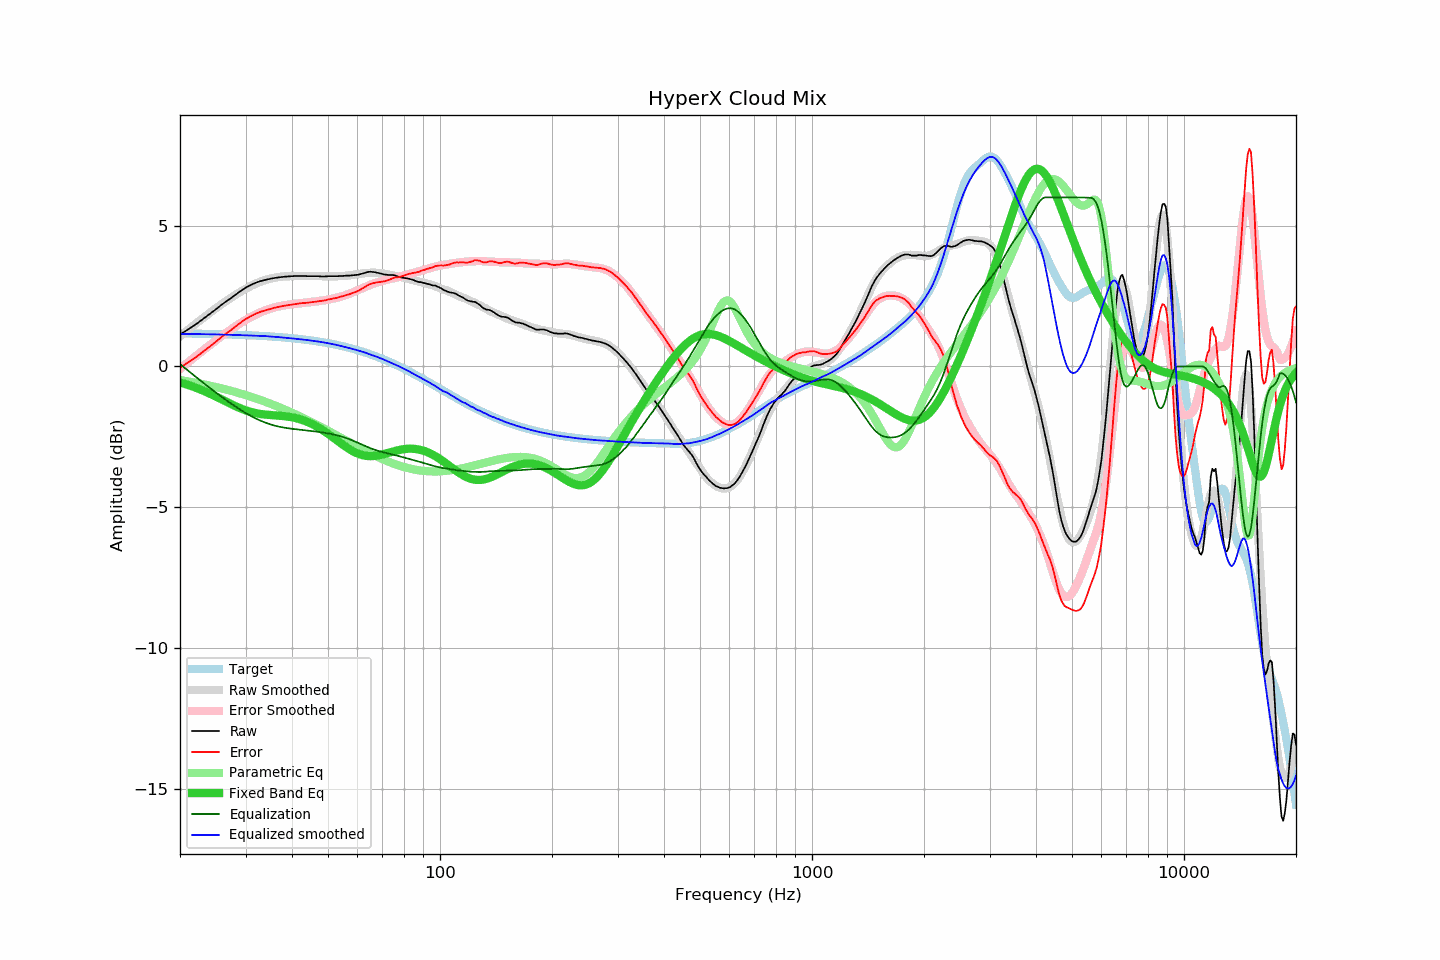

The table this chart was drawn from, first rows:
frequency, raw, error, smoothed, error_smoothed, equalization, parametric_eq, equalized_raw, equalized_smoothed, target
20, 1.13, -0.04, 1.07, -0.09, 0.09, -0.57, 1.22, 1.16, 1.17
21, 1.31, 0.14, 1.30, 0.14, -0.14, -0.65, 1.17, 1.15, 1.17
22, 1.48, 0.32, 1.51, 0.36, -0.36, -0.75, 1.13, 1.15, 1.17
23, 1.67, 0.51, 1.71, 0.56, -0.56, -0.85, 1.11, 1.15, 1.16
24, 1.85, 0.70, 1.89, 0.75, -0.75, -0.96, 1.10, 1.14, 1.16
25, 2.03, 0.88, 2.07, 0.93, -0.93, -1.07, 1.10, 1.14, 1.15
26, 2.21, 1.07, 2.23, 1.10, -1.10, -1.18, 1.12, 1.13, 1.14
27, 2.36, 1.23, 2.38, 1.25, -1.25, -1.29, 1.11, 1.13, 1.14
28, 2.51, 1.38, 2.52, 1.40, -1.40, -1.39, 1.12, 1.12, 1.13
29, 2.66, 1.54, 2.64, 1.53, -1.53, -1.48, 1.14, 1.11, 1.12
30, 2.79, 1.68, 2.75, 1.65, -1.65, -1.55, 1.15, 1.11, 1.11
31, 2.89, 1.79, 2.86, 1.75, -1.75, -1.61, 1.14, 1.10, 1.11
32, 2.97, 1.88, 2.94, 1.85, -1.85, -1.66, 1.12, 1.09, 1.10
33, 3.03, 1.95, 3.01, 1.93, -1.93, -1.69, 1.10, 1.09, 1.09
34, 3.07, 2.00, 3.07, 2.00, -2.00, -1.71, 1.08, 1.08, 1.08
35, 3.11, 2.05, 3.12, 2.05, -2.05, -1.72, 1.06, 1.07, 1.07
36, 3.14, 2.09, 3.15, 2.10, -2.10, -1.73, 1.04, 1.05, 1.06
37, 3.16, 2.12, 3.18, 2.14, -2.14, -1.75, 1.03, 1.04, 1.04
38, 3.18, 2.15, 3.19, 2.17, -2.17, -1.76, 1.02, 1.03, 1.03
39, 3.19, 2.18, 3.20, 2.19, -2.19, -1.78, 1.00, 1.01, 1.02
40, 3.20, 2.20, 3.21, 2.21, -2.21, -1.80, 0.99, 1.00, 1.00
41, 3.21, 2.22, 3.21, 2.23, -2.23, -1.83, 0.99, 0.98, 0.99
42, 3.21, 2.24, 3.21, 2.24, -2.24, -1.87, 0.97, 0.97, 0.97
43, 3.21, 2.25, 3.21, 2.26, -2.26, -1.92, 0.96, 0.95, 0.96
44, 3.20, 2.26, 3.21, 2.27, -2.27, -1.97, 0.93, 0.94, 0.94
45, 3.20, 2.28, 3.21, 2.29, -2.29, -2.02, 0.92, 0.92, 0.92
46, 3.20, 2.30, 3.21, 2.30, -2.30, -2.09, 0.90, 0.90, 0.91
47, 3.20, 2.31, 3.20, 2.32, -2.32, -2.16, 0.89, 0.89, 0.89
48, 3.19, 2.32, 3.20, 2.33, -2.33, -2.23, 0.86, 0.87, 0.87
49, 3.19, 2.34, 3.20, 2.35, -2.35, -2.31, 0.84, 0.85, 0.85
50, 3.20, 2.37, 3.20, 2.37, -2.37, -2.39, 0.83, 0.83, 0.83
51, 3.20, 2.40, 3.20, 2.39, -2.39, -2.47, 0.81, 0.81, 0.81
52, 3.20, 2.42, 3.20, 2.42, -2.42, -2.55, 0.78, 0.78, 0.78
53, 3.20, 2.44, 3.20, 2.45, -2.45, -2.63, 0.76, 0.76, 0.76
54, 3.21, 2.48, 3.21, 2.47, -2.47, -2.71, 0.74, 0.73, 0.74
55, 3.21, 2.50, 3.21, 2.51, -2.51, -2.79, 0.71, 0.71, 0.71
56, 3.22, 2.53, 3.22, 2.54, -2.54, -2.86, 0.68, 0.68, 0.69
57, 3.22, 2.56, 3.23, 2.58, -2.58, -2.93, 0.65, 0.65, 0.66
58, 3.23, 2.60, 3.25, 2.62, -2.62, -2.99, 0.62, 0.63, 0.64
59, 3.24, 2.63, 3.26, 2.66, -2.66, -3.04, 0.58, 0.60, 0.61
60, 3.25, 2.67, 3.28, 2.70, -2.70, -3.08, 0.55, 0.57, 0.58
61, 3.27, 2.72, 3.29, 2.74, -2.74, -3.12, 0.53, 0.55, 0.55
62, 3.30, 2.78, 3.30, 2.78, -2.78, -3.15, 0.52, 0.52, 0.52
63, 3.32, 2.83, 3.31, 2.83, -2.83, -3.17, 0.50, 0.49, 0.49
64, 3.35, 2.89, 3.32, 2.86, -2.86, -3.18, 0.49, 0.46, 0.46
65, 3.36, 2.93, 3.32, 2.90, -2.90, -3.18, 0.46, 0.43, 0.43
66, 3.35, 2.95, 3.33, 2.93, -2.93, -3.18, 0.42, 0.39, 0.40
67, 3.34, 2.97, 3.33, 2.96, -2.96, -3.17, 0.38, 0.36, 0.37
68, 3.32, 2.99, 3.32, 2.99, -2.99, -3.16, 0.33, 0.33, 0.34
69, 3.30, 3.00, 3.31, 3.01, -3.01, -3.14, 0.29, 0.30, 0.30
70, 3.28, 3.01, 3.30, 3.04, -3.04, -3.12, 0.25, 0.27, 0.27
71, 3.26, 3.03, 3.29, 3.06, -3.06, -3.10, 0.21, 0.23, 0.24
72, 3.25, 3.05, 3.27, 3.08, -3.08, -3.08, 0.18, 0.20, 0.20
73, 3.24, 3.07, 3.25, 3.09, -3.09, -3.05, 0.15, 0.16, 0.17
74, 3.24, 3.11, 3.24, 3.11, -3.11, -3.03, 0.13, 0.13, 0.13
75, 3.24, 3.14, 3.22, 3.13, -3.13, -3.01, 0.11, 0.09, 0.10
76, 3.22, 3.16, 3.21, 3.15, -3.15, -2.99, 0.07, 0.06, 0.06
77, 3.19, 3.17, 3.19, 3.17, -3.17, -2.97, 0.02, 0.02, 0.03
78, 3.17, 3.18, 3.18, 3.19, -3.19, -2.96, -0.02, -0.01, -0.01
79, 3.15, 3.20, 3.17, 3.21, -3.21, -2.94, -0.06, -0.04, -0.04
... 553 more rows
